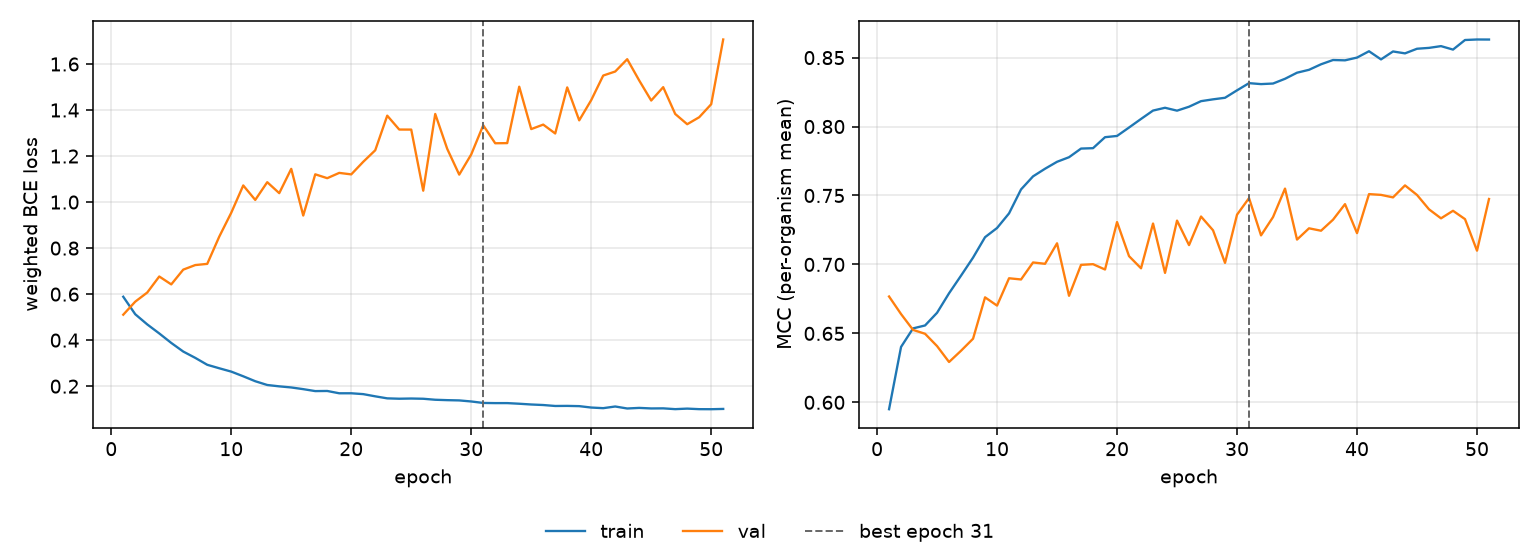

Values plotted in this chart, from the file beside it:
epoch, tr_loss, vl_loss, tr_mcc, vl_mcc, is_best
1, 0.5887, 0.5106, 0.595, 0.6768, False
2, 0.5126, 0.5674, 0.6402, 0.664, False
3, 0.4684, 0.607, 0.6536, 0.6525, False
4, 0.4292, 0.6767, 0.6557, 0.6497, False
5, 0.3879, 0.6423, 0.6649, 0.6408, False
6, 0.3504, 0.7065, 0.6791, 0.6292, False
7, 0.323, 0.7263, 0.6919, 0.6374, False
8, 0.2929, 0.7315, 0.7049, 0.6461, False
9, 0.2778, 0.8498, 0.7198, 0.6761, False
10, 0.2633, 0.9537, 0.7264, 0.6701, False
11, 0.243, 1.072, 0.737, 0.69, False
12, 0.2215, 1.009, 0.7544, 0.6891, False
13, 0.2051, 1.087, 0.7639, 0.7014, False
14, 0.1992, 1.039, 0.7694, 0.7005, False
15, 0.1944, 1.144, 0.7744, 0.7153, False
16, 0.1871, 0.9414, 0.7778, 0.6772, False
17, 0.1786, 1.121, 0.784, 0.6997, False
18, 0.1791, 1.104, 0.7843, 0.7002, False
19, 0.1691, 1.127, 0.7923, 0.6963, False
20, 0.1691, 1.12, 0.7932, 0.7307, False
21, 0.1654, 1.175, 0.7993, 0.706, False
22, 0.1559, 1.225, 0.8055, 0.6972, False
23, 0.1471, 1.376, 0.8116, 0.7297, False
24, 0.1455, 1.315, 0.8136, 0.6939, False
25, 0.1463, 1.315, 0.8115, 0.7318, False
26, 0.1453, 1.05, 0.8144, 0.714, False
27, 0.141, 1.383, 0.8184, 0.7348, False
28, 0.1392, 1.231, 0.8197, 0.7248, False
29, 0.1381, 1.119, 0.8209, 0.7011, False
30, 0.1335, 1.207, 0.8263, 0.7361, False
31, 0.1271, 1.334, 0.8315, 0.7481, True
32, 0.1264, 1.256, 0.8308, 0.7211, False
33, 0.1264, 1.256, 0.8312, 0.7343, False
34, 0.1237, 1.502, 0.8346, 0.755, False
35, 0.1204, 1.317, 0.839, 0.718, False
36, 0.1181, 1.337, 0.8411, 0.7262, False
37, 0.1139, 1.298, 0.8451, 0.7244, False
38, 0.1143, 1.498, 0.8482, 0.7324, False
39, 0.1132, 1.355, 0.848, 0.7437, False
40, 0.1071, 1.443, 0.85, 0.7227, False
41, 0.1044, 1.55, 0.8546, 0.751, False
42, 0.1117, 1.567, 0.8487, 0.7504, False
43, 0.103, 1.621, 0.8544, 0.7486, False
44, 0.1056, 1.528, 0.8531, 0.7573, False
45, 0.1032, 1.441, 0.8564, 0.7504, False
46, 0.1036, 1.499, 0.857, 0.74, False
47, 0.1002, 1.383, 0.8583, 0.7334, False
48, 0.1025, 1.338, 0.8558, 0.7389, False
49, 0.1001, 1.369, 0.8628, 0.7329, False
50, 0.0999, 1.425, 0.8631, 0.71, False
51, 0.1011, 1.707, 0.8631, 0.7475, False
